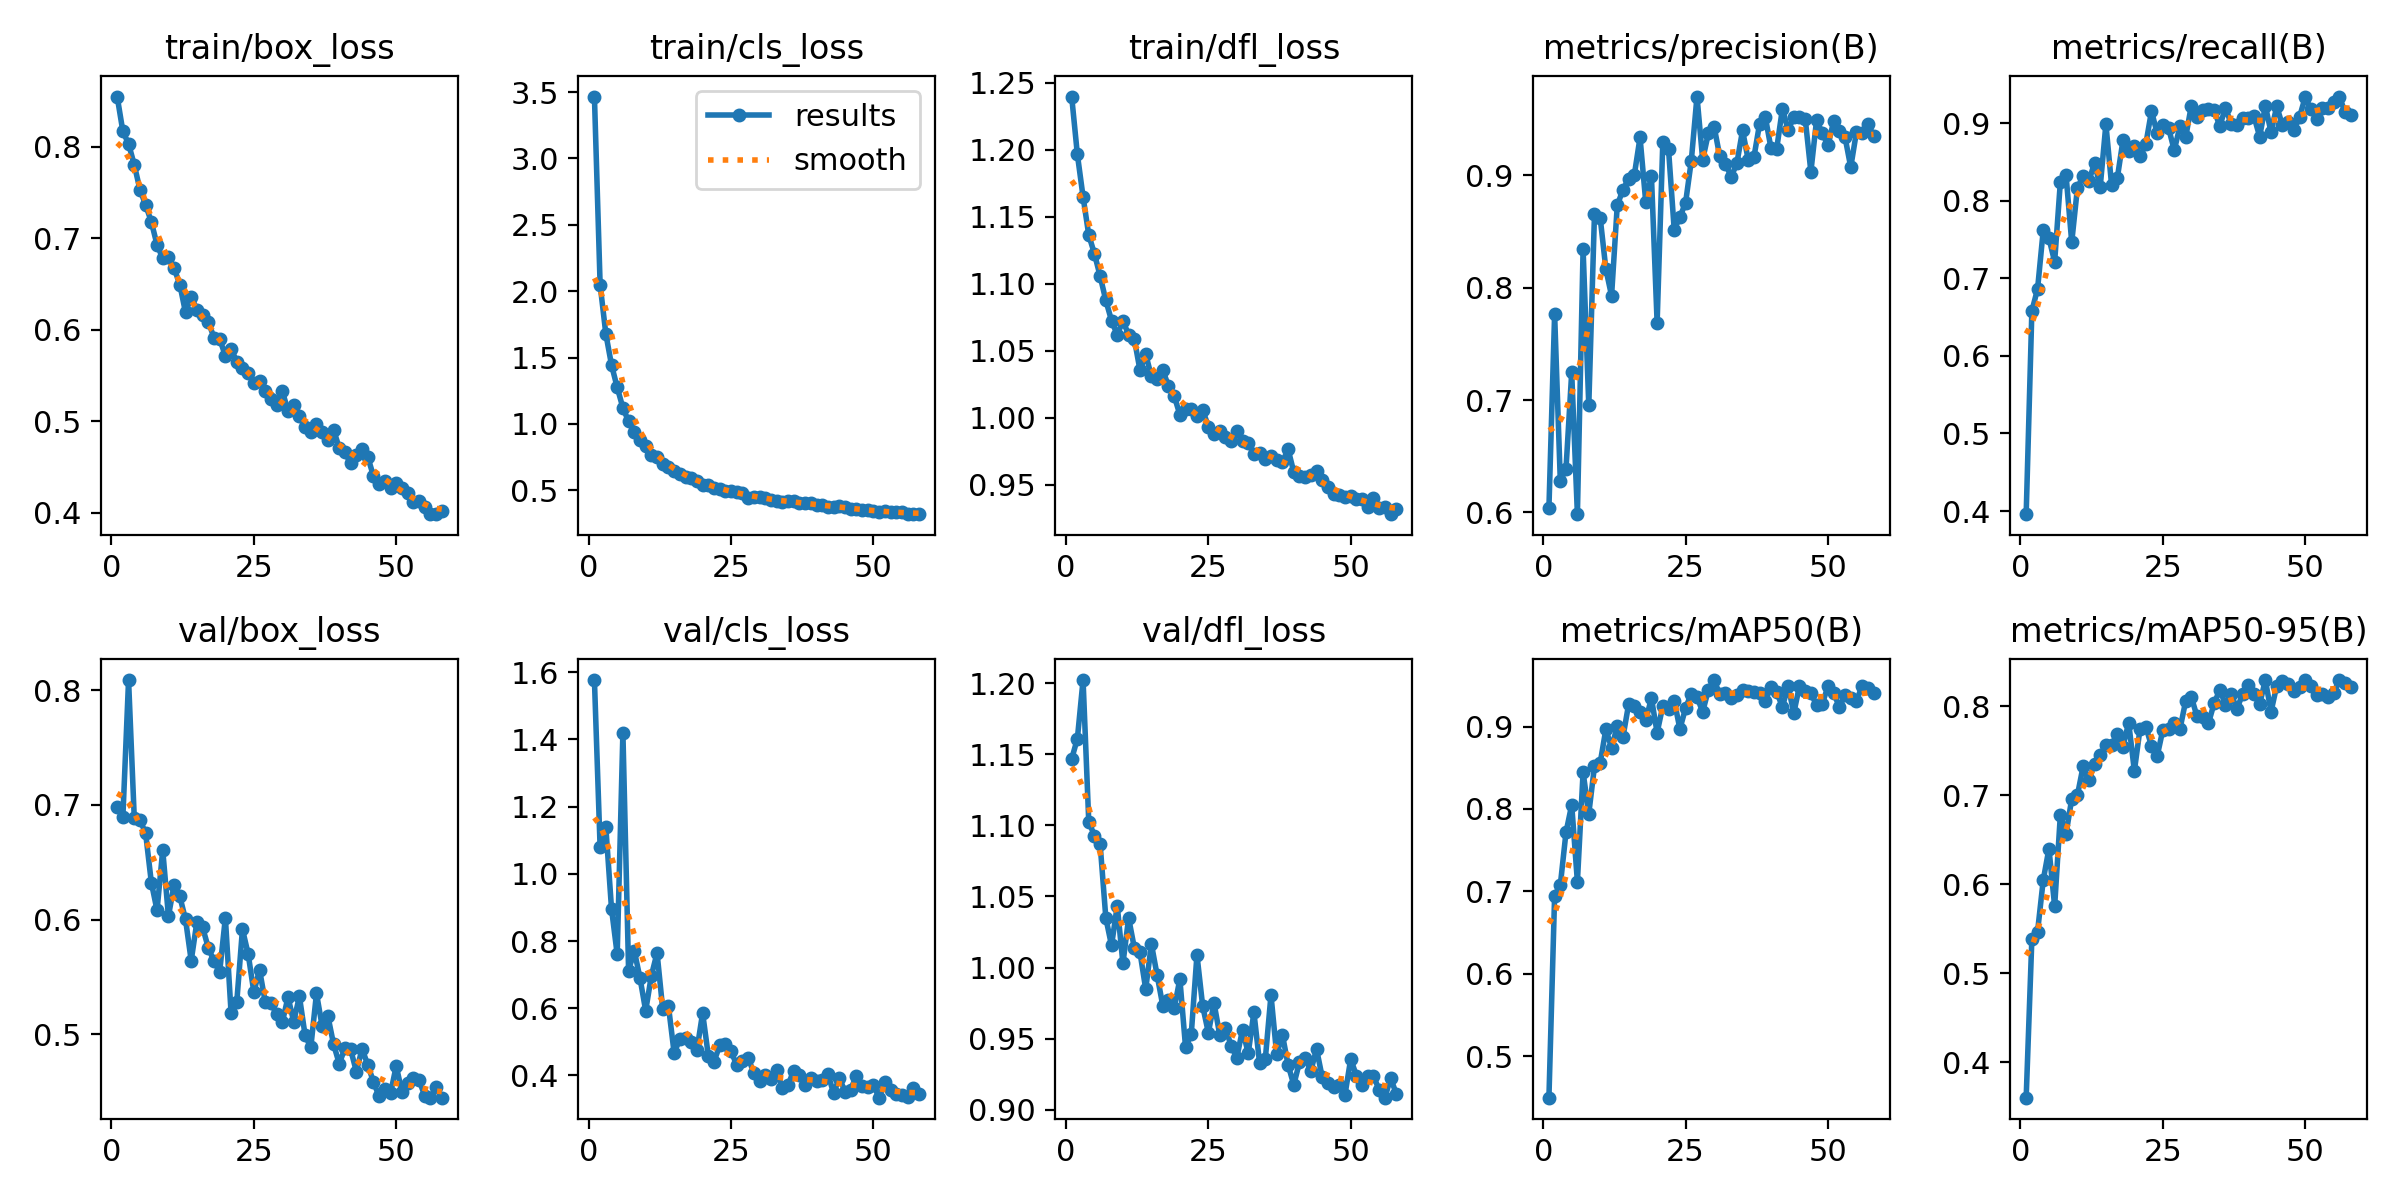

Source data for this figure (header and first rows):
epoch, time, train/box_loss, train/cls_loss, train/dfl_loss, metrics/precision(B), metrics/recall(B), metrics/mAP50(B), metrics/mAP50-95(B), val/box_loss, val/cls_loss, val/dfl_loss, lr/pg0, lr/pg1, lr/pg2
1, 17.23, 0.8551, 3.466, 1.24, 0.6039, 0.396, 0.4499, 0.3603, 0.6978, 1.577, 1.147, 0.0001944, 0.0001944, 0.0001944
2, 32.03, 0.817, 2.049, 1.197, 0.7765, 0.6578, 0.6949, 0.5388, 0.6895, 1.078, 1.161, 0.0003865, 0.0003865, 0.0003865
3, 46.19, 0.8034, 1.679, 1.165, 0.6279, 0.6862, 0.7077, 0.5467, 0.8088, 1.14, 1.202, 0.0005748, 0.0005748, 0.0005748
4, 60.31, 0.7805, 1.444, 1.136, 0.6389, 0.762, 0.7717, 0.6048, 0.6889, 0.8964, 1.103, 0.0005705, 0.0005705, 0.0005705
5, 74.4, 0.7533, 1.276, 1.122, 0.7246, 0.7516, 0.8049, 0.6399, 0.687, 0.7603, 1.093, 0.0005647, 0.0005647, 0.0005647
6, 88.44, 0.7365, 1.121, 1.106, 0.5984, 0.7213, 0.7119, 0.5752, 0.6752, 1.42, 1.087, 0.0005589, 0.0005589, 0.0005589
7, 103, 0.718, 1.019, 1.088, 0.8343, 0.8237, 0.8445, 0.6776, 0.6324, 0.7122, 1.035, 0.0005531, 0.0005531, 0.0005531
8, 117.2, 0.693, 0.9357, 1.072, 0.6952, 0.8328, 0.7943, 0.6564, 0.6082, 0.7711, 1.016, 0.0005473, 0.0005473, 0.0005473
9, 131, 0.6782, 0.876, 1.062, 0.8657, 0.7465, 0.8517, 0.6957, 0.6607, 0.69, 1.044, 0.0005414, 0.0005414, 0.0005414
10, 144.7, 0.6794, 0.8364, 1.072, 0.8625, 0.8165, 0.8558, 0.6999, 0.6032, 0.5927, 1.003, 0.0005356, 0.0005356, 0.0005356
11, 159.2, 0.6673, 0.7629, 1.062, 0.8166, 0.8316, 0.8968, 0.7322, 0.6304, 0.6969, 1.035, 0.0005298, 0.0005298, 0.0005298
12, 173.3, 0.6495, 0.7494, 1.059, 0.7929, 0.8249, 0.8741, 0.717, 0.6202, 0.7647, 1.014, 0.000524, 0.000524, 0.000524
13, 187.6, 0.619, 0.6956, 1.035, 0.8734, 0.8486, 0.9004, 0.7353, 0.6003, 0.5964, 1.011, 0.0005181, 0.0005181, 0.0005181
14, 201.6, 0.6362, 0.6772, 1.047, 0.8873, 0.8176, 0.8872, 0.7454, 0.5644, 0.6064, 0.9848, 0.0005123, 0.0005123, 0.0005123
15, 215.5, 0.622, 0.6483, 1.031, 0.897, 0.8985, 0.9272, 0.7559, 0.5982, 0.4667, 1.017, 0.0005065, 0.0005065, 0.0005065
16, 229.3, 0.616, 0.6254, 1.029, 0.9006, 0.82, 0.925, 0.7562, 0.5933, 0.5087, 0.9947, 0.0005007, 0.0005007, 0.0005007
17, 243.2, 0.609, 0.6032, 1.036, 0.9338, 0.8289, 0.9174, 0.7688, 0.5756, 0.5112, 0.9732, 0.0004949, 0.0004949, 0.0004949
18, 257, 0.5913, 0.5956, 1.024, 0.8764, 0.8778, 0.9075, 0.7544, 0.5638, 0.5009, 0.977, 0.000489, 0.000489, 0.000489
19, 271, 0.59, 0.5699, 1.016, 0.8997, 0.8639, 0.9343, 0.7813, 0.5547, 0.4757, 0.9712, 0.0004832, 0.0004832, 0.0004832
20, 284.9, 0.5715, 0.5427, 1.002, 0.7688, 0.871, 0.8926, 0.7271, 0.6017, 0.5857, 0.9919, 0.0004774, 0.0004774, 0.0004774
21, 298.8, 0.5795, 0.5417, 1.007, 0.93, 0.8569, 0.9249, 0.7747, 0.519, 0.459, 0.9438, 0.0004716, 0.0004716, 0.0004716
22, 312.7, 0.5649, 0.5141, 1.006, 0.9234, 0.8723, 0.9212, 0.7769, 0.5282, 0.4413, 0.9531, 0.0004658, 0.0004658, 0.0004658
23, 326.5, 0.5583, 0.5115, 1.001, 0.8518, 0.9151, 0.9315, 0.7554, 0.5917, 0.4894, 1.009, 0.0004599, 0.0004599, 0.0004599
24, 340.6, 0.5528, 0.4946, 1.006, 0.8629, 0.8872, 0.8971, 0.7436, 0.5702, 0.4945, 0.973, 0.0004541, 0.0004541, 0.0004541
25, 354.5, 0.5413, 0.4917, 0.9933, 0.8758, 0.8981, 0.9223, 0.7733, 0.5369, 0.4715, 0.9541, 0.0004483, 0.0004483, 0.0004483
26, 368.7, 0.544, 0.485, 0.9881, 0.913, 0.8938, 0.94, 0.774, 0.5565, 0.4305, 0.975, 0.0004425, 0.0004425, 0.0004425
27, 382.7, 0.5327, 0.4797, 0.9902, 0.9703, 0.8649, 0.9359, 0.7812, 0.5282, 0.4434, 0.9526, 0.0004366, 0.0004366, 0.0004366
28, 396.8, 0.5243, 0.443, 0.9853, 0.9141, 0.8956, 0.9178, 0.7739, 0.5276, 0.4525, 0.9578, 0.0004308, 0.0004308, 0.0004308
29, 411.1, 0.5183, 0.4513, 0.9826, 0.9376, 0.8814, 0.9447, 0.8053, 0.5176, 0.407, 0.9449, 0.000425, 0.000425, 0.000425
30, 425.2, 0.5329, 0.4503, 0.99, 0.9436, 0.9223, 0.9564, 0.8102, 0.5106, 0.3823, 0.9366, 0.0004192, 0.0004192, 0.0004192
31, 439.1, 0.5114, 0.4386, 0.9827, 0.9172, 0.9081, 0.9391, 0.7883, 0.5326, 0.4009, 0.9563, 0.0004134, 0.0004134, 0.0004134
32, 453, 0.5173, 0.4297, 0.9812, 0.9104, 0.9166, 0.9401, 0.7873, 0.5112, 0.3901, 0.9396, 0.0004075, 0.0004075, 0.0004075
33, 466.9, 0.5052, 0.4208, 0.9727, 0.8988, 0.918, 0.9346, 0.7804, 0.5332, 0.4174, 0.9684, 0.0004017, 0.0004017, 0.0004017
34, 480.8, 0.4934, 0.4148, 0.9736, 0.9107, 0.9169, 0.9386, 0.803, 0.4993, 0.3616, 0.9328, 0.0003959, 0.0003959, 0.0003959
35, 494.6, 0.4878, 0.4161, 0.969, 0.9401, 0.8959, 0.944, 0.818, 0.4887, 0.3718, 0.9355, 0.0003901, 0.0003901, 0.0003901
36, 508.8, 0.497, 0.4174, 0.9717, 0.9139, 0.92, 0.9435, 0.8017, 0.5358, 0.4145, 0.9806, 0.0003843, 0.0003843, 0.0003843
37, 522.7, 0.4884, 0.4053, 0.9683, 0.9163, 0.8987, 0.9424, 0.8135, 0.5072, 0.4026, 0.9388, 0.0003784, 0.0003784, 0.0003784
38, 536.6, 0.4794, 0.4021, 0.9669, 0.9462, 0.897, 0.9409, 0.7965, 0.5161, 0.3717, 0.9528, 0.0003726, 0.0003726, 0.0003726
39, 550.5, 0.4904, 0.4022, 0.9766, 0.9521, 0.9062, 0.9311, 0.8135, 0.4915, 0.3917, 0.9316, 0.0003668, 0.0003668, 0.0003668
40, 564.6, 0.4708, 0.3901, 0.9596, 0.9241, 0.907, 0.948, 0.8233, 0.4745, 0.3847, 0.9175, 0.000361, 0.000361, 0.000361
41, 578.6, 0.466, 0.3913, 0.9567, 0.9239, 0.9085, 0.9421, 0.8136, 0.4882, 0.3874, 0.9334, 0.0003552, 0.0003552, 0.0003552
42, 592.3, 0.4538, 0.3708, 0.956, 0.9594, 0.8826, 0.9235, 0.8021, 0.4869, 0.4054, 0.9362, 0.0003493, 0.0003493, 0.0003493
43, 606, 0.4636, 0.3751, 0.9575, 0.9407, 0.9221, 0.9497, 0.8291, 0.4677, 0.3468, 0.9274, 0.0003435, 0.0003435, 0.0003435
44, 619.9, 0.4696, 0.3817, 0.9604, 0.9516, 0.8882, 0.9163, 0.7936, 0.4874, 0.3928, 0.9426, 0.0003377, 0.0003377, 0.0003377
45, 633.9, 0.461, 0.377, 0.9533, 0.9518, 0.9216, 0.9494, 0.8228, 0.4738, 0.3522, 0.9228, 0.0003319, 0.0003319, 0.0003319
46, 647.7, 0.4403, 0.3595, 0.948, 0.9507, 0.897, 0.9425, 0.8284, 0.4587, 0.3578, 0.9188, 0.000326, 0.000326, 0.000326
47, 661.9, 0.4318, 0.3586, 0.9432, 0.9033, 0.9009, 0.9401, 0.8247, 0.4461, 0.3996, 0.9159, 0.0003202, 0.0003202, 0.0003202
48, 675.9, 0.4348, 0.3503, 0.9421, 0.9493, 0.8905, 0.9263, 0.8168, 0.4522, 0.3681, 0.9176, 0.0003144, 0.0003144, 0.0003144
49, 689.7, 0.4266, 0.3511, 0.9412, 0.9378, 0.9075, 0.9274, 0.8215, 0.4487, 0.3653, 0.9106, 0.0003086, 0.0003086, 0.0003086
50, 703.6, 0.4326, 0.3458, 0.9417, 0.9268, 0.9334, 0.9488, 0.8286, 0.4725, 0.3705, 0.9357, 0.0003028, 0.0003028, 0.0003028
51, 717.5, 0.4266, 0.3377, 0.9397, 0.9482, 0.9176, 0.9408, 0.8224, 0.4503, 0.3339, 0.9238, 0.0002969, 0.0002969, 0.0002969
52, 731.6, 0.4216, 0.3413, 0.9395, 0.94, 0.9057, 0.9237, 0.8127, 0.4579, 0.3813, 0.9173, 0.0002911, 0.0002911, 0.0002911
53, 745.7, 0.4117, 0.3374, 0.9334, 0.934, 0.92, 0.9384, 0.8135, 0.4623, 0.3569, 0.9234, 0.0002853, 0.0002853, 0.0002853
54, 759.5, 0.413, 0.338, 0.9405, 0.9074, 0.9191, 0.9345, 0.8106, 0.4604, 0.3439, 0.9233, 0.0002795, 0.0002795, 0.0002795
55, 773.6, 0.4067, 0.3355, 0.9329, 0.9386, 0.9268, 0.9313, 0.8151, 0.4468, 0.3417, 0.9141, 0.0002737, 0.0002737, 0.0002737
56, 787.4, 0.3989, 0.3226, 0.9331, 0.9382, 0.9341, 0.949, 0.829, 0.445, 0.3368, 0.9084, 0.0002678, 0.0002678, 0.0002678
57, 801.4, 0.3984, 0.3249, 0.9281, 0.9462, 0.9138, 0.9471, 0.8258, 0.4543, 0.3616, 0.9221, 0.000262, 0.000262, 0.000262
58, 815.4, 0.4022, 0.32, 0.9319, 0.9355, 0.9108, 0.9404, 0.8208, 0.445, 0.3455, 0.9113, 0.0002562, 0.0002562, 0.0002562
